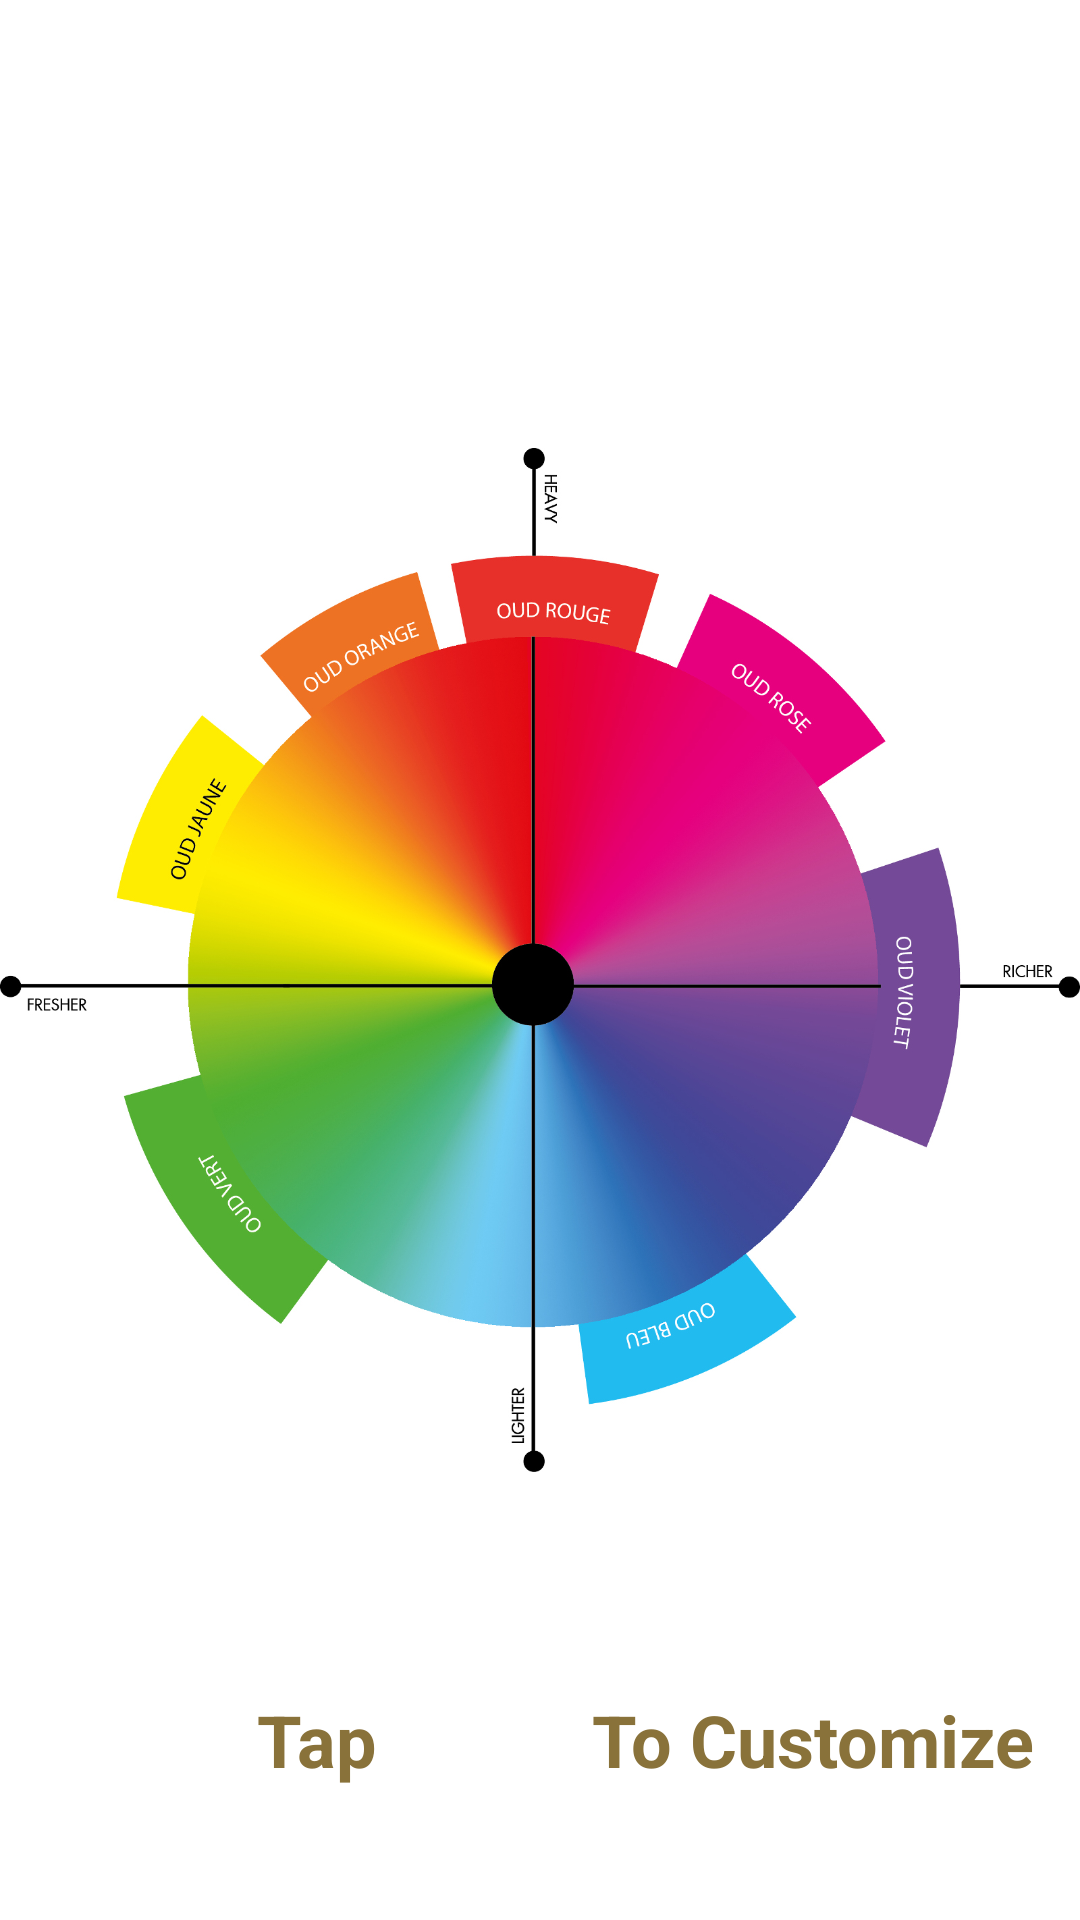

Layout XML and referenced resources for this Android screen:
<!-- AndroidManifest.xml: application theme AppTheme -->
<!-- res/layout/activity_color_wheel.xml -->
<RelativeLayout xmlns:android="http://schemas.android.com/apk/res/android"
    xmlns:tools="http://schemas.android.com/tools"
    android:layout_width="match_parent"
    android:layout_height="match_parent"
    tools:context="com.example.android.myapplication.ColorWheel"
    android:background="#ffffffff"
    android:id="@+id/colorWheelLayout">

    <ImageView
        android:layout_width="match_parent"
        android:layout_height="match_parent"
        android:src="@drawable/colour_wheel_w1600"
        android:scaleType="fitCenter"
        android:contentDescription="bottles"
        android:id="@+id/imageView2"
        android:layout_centerVertical="true" />

    <FrameLayout
        android:layout_width="fill_parent"
        android:layout_height="fill_parent"
        android:id="@+id/fcwdimlayer"
        android:foreground="#000000"
        android:alpha="0">

    </FrameLayout>

    <LinearLayout
        android:orientation="horizontal"
        android:layout_width="wrap_content"
        android:layout_height="wrap_content"
        android:layout_alignParentBottom="true"
        android:layout_centerHorizontal="true"
        android:gravity="center"
        android:layout_marginBottom="30dp"
        android:id="@+id/fcwtapcustomize"
        android:layout_alignParentRight="true"
        android:layout_marginRight="15dp">

        <TextView
            android:layout_width="wrap_content"
            android:layout_height="wrap_content"
            android:textAppearance="?android:attr/textAppearanceLarge"
            android:text="Tap "
            android:id="@+id/textView"
            android:gravity="center"
            android:textColor="#ff89723a"
            android:textSize="24sp"
            android:textStyle="bold"
            android:layout_gravity="center_vertical"
            android:fontFamily="sans-serif" />

        <ImageView
            android:layout_width="60dp"
            android:layout_height="60dp"
            android:id="@+id/flower_customize"
            android:src="@drawable/icon"
            android:onClick="showcustomization" />

        <TextView
            android:layout_width="wrap_content"
            android:layout_height="wrap_content"
            android:textAppearance="?android:attr/textAppearanceLarge"
            android:text=" To Customize"
            android:id="@+id/textView2"
            android:textColor="#ff89723a"
            android:textSize="24sp"
            android:textStyle="bold" />

    </LinearLayout>

</RelativeLayout>
<!-- resources referenced by this layout -->
<resources>
  <!-- drawable colour_wheel_w1600: jpg bitmap (drawable, 413535 bytes) -->
</resources>
